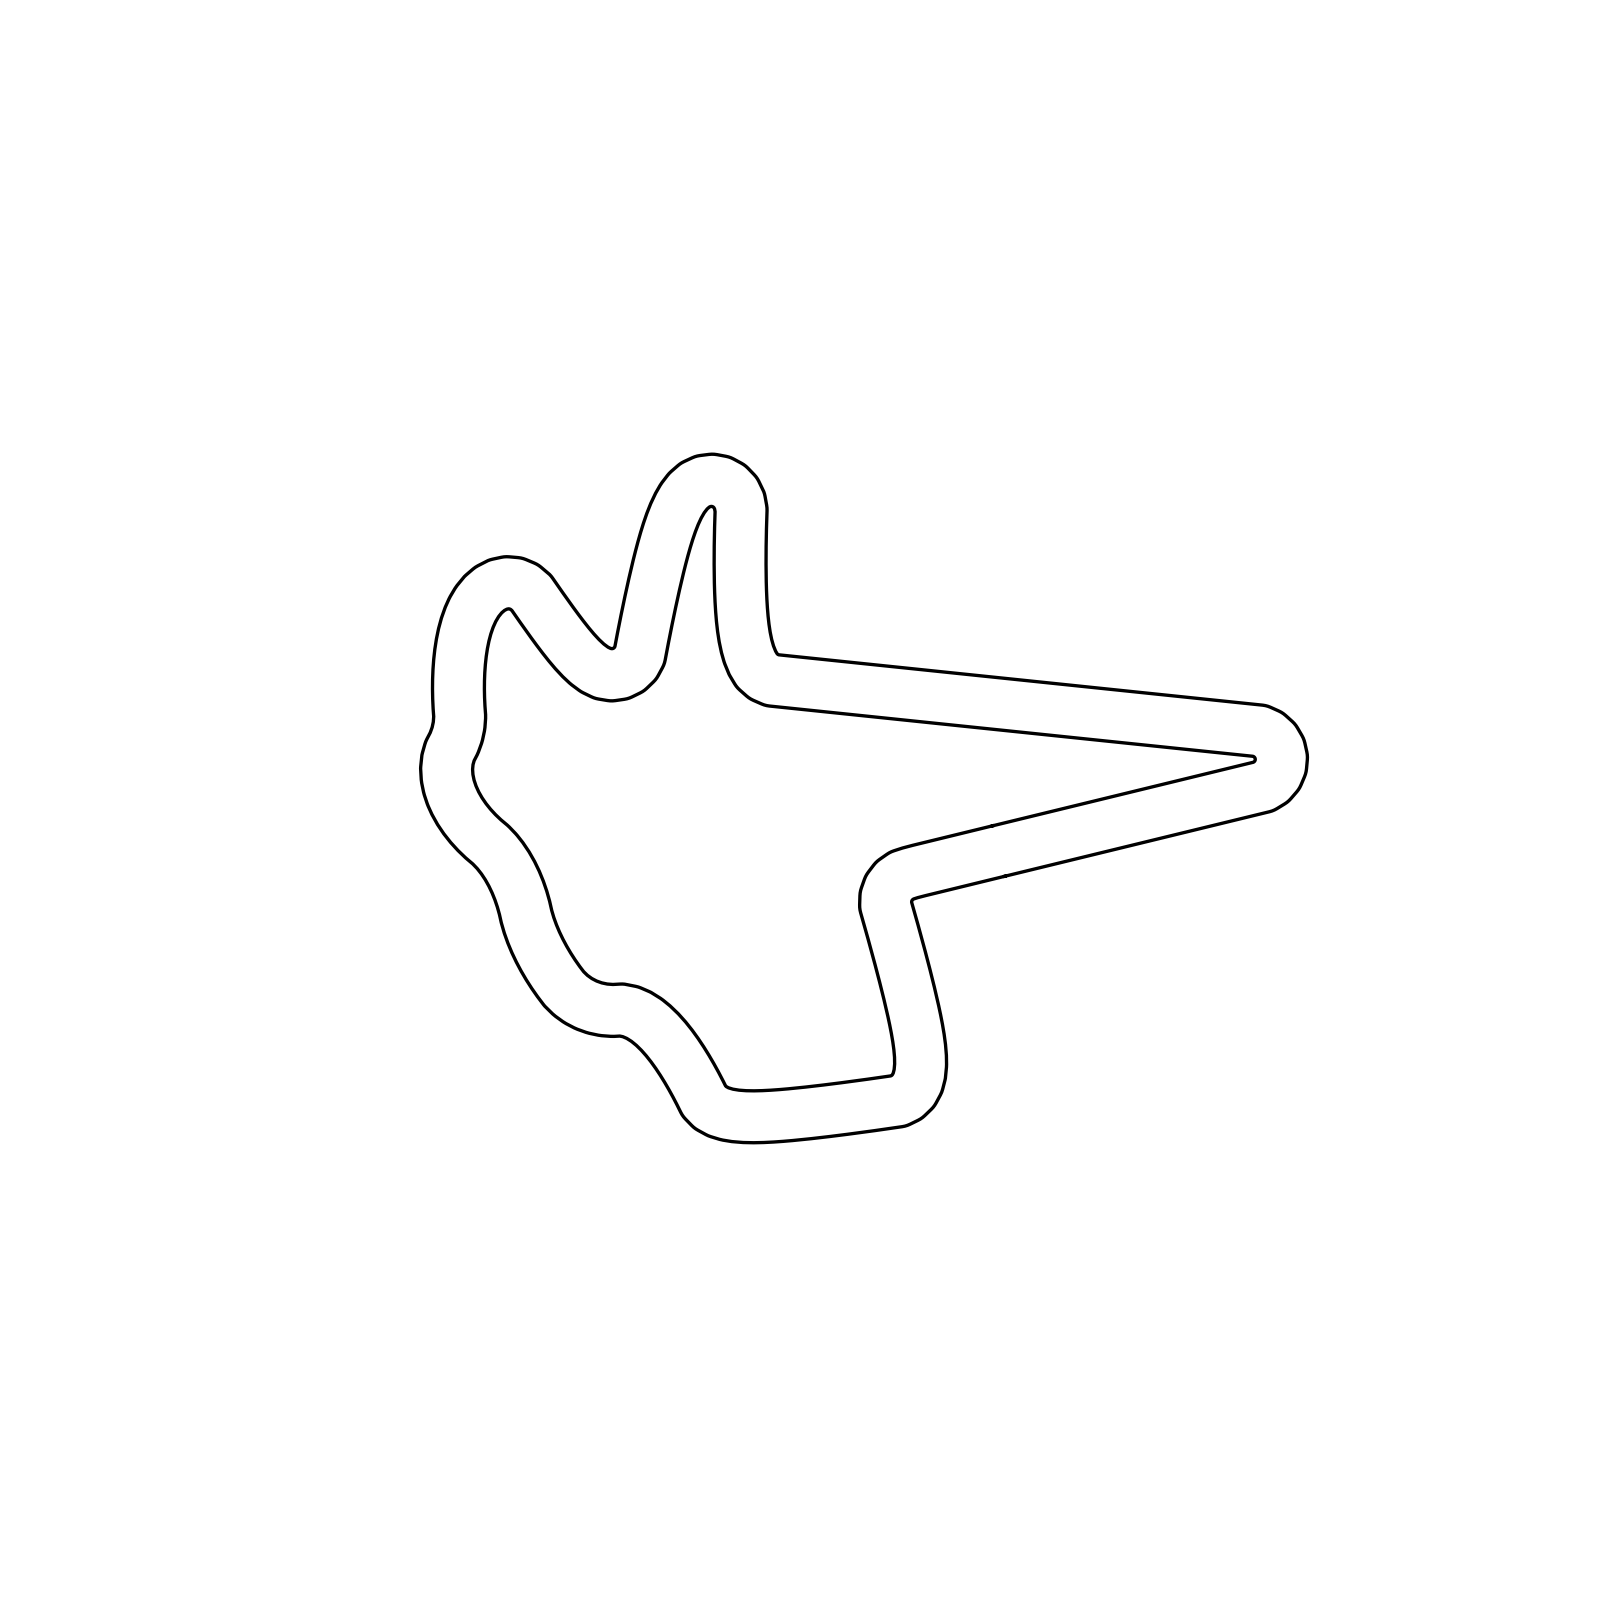

The table this chart was drawn from, first rows:
0.0, 0.0, 0.23912468
0.5515, 0.1345, 0.2391
1.103, 0.2689, 0.2391
1.655, 0.4034, 0.2391
2.206, 0.5378, 0.2391
2.758, 0.6723, 0.2391
3.309, 0.8067, 0.2391
3.861, 0.9412, 0.2391
4.412, 1.076, 0.2391
4.964, 1.21, 0.2391
5.515, 1.345, 0.2391
6.067, 1.479, 0.2391
6.618, 1.613, 0.2391
7.17, 1.748, 0.2391
7.721, 1.882, 0.2391
8.273, 2.017, 0.2391
8.824, 2.151, 0.2391
9.376, 2.286, 0.2391
9.927, 2.42, 0.2391
10.48, 2.555, 0.2391
11.03, 2.689, 0.2391
11.58, 2.824, 0.2391
12.13, 2.958, 0.2391
12.68, 3.092, 0.2391
13.24, 3.227, 0.2391
13.79, 3.361, 0.2391
14.34, 3.496, 0.2391
14.89, 3.63, 0.2391
15.44, 3.765, 0.2391
15.99, 3.899, 0.2391
16.55, 4.034, 0.2391
17.03, 4.33, 0.3941
17.4, 4.76, 0.7041
17.62, 5.282, 1.014
17.67, 5.848, 1.324
17.55, 6.402, 1.634
17.27, 6.892, 1.944
16.84, 7.272, 2.254
16.33, 7.504, 2.564
15.76, 7.568, 2.874
15.2, 7.626, 3.034
14.63, 7.685, 3.038
14.07, 7.744, 3.038
13.5, 7.802, 3.038
12.94, 7.861, 3.038
12.37, 7.92, 3.038
11.81, 7.978, 3.038
11.24, 8.037, 3.038
10.68, 8.096, 3.038
10.11, 8.154, 3.038
9.55, 8.213, 3.038
8.986, 8.272, 3.038
8.421, 8.33, 3.038
7.856, 8.389, 3.038
7.292, 8.448, 3.038
6.727, 8.506, 3.038
6.163, 8.565, 3.038
5.598, 8.623, 3.038
5.033, 8.682, 3.038
4.469, 8.741, 3.038
3.904, 8.799, 3.038
... 229 more rows
